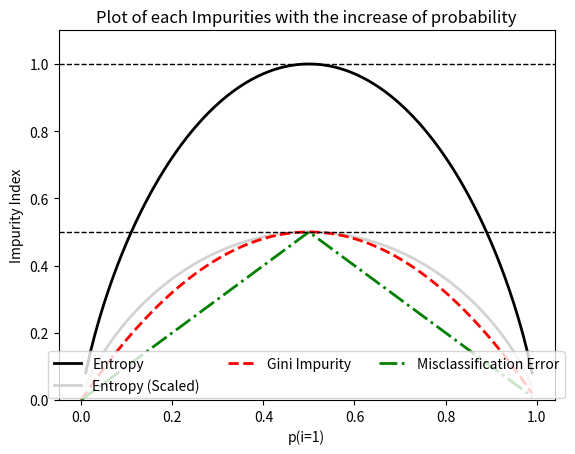

Python code for this plot:
# Plot the each of the three impurities
import matplotlib.pyplot as plt
import numpy as np

# Utility function to calculate impurities; 
# Assume all splits are binary 
def gini(p):
	return 2 * p * (1 - p)

def entropy(p):
	return -p * np.log2(p) - (1-p) * np.log2(1-p)

def error(p):
	return 1 - np.max([p, 1-p])

print('Print each of the three impurities in a single graph')
X = np.arange(0.0, 1.0, 0.01)

# Calculate the entropy
ent = [entropy(p) if p != 0 else None for p in X]
sc_ent = [e*0.5 if e else None for e in ent]
print('Scaled Entropy in an array is', sc_ent)

err = [error(i) for i in X]
print('Misclassification in an array is', err)

# Plot all of four Impurities
fig = plt.figure()
ax = plt.subplot(111)
for i, lab, ls, c, in zip([ent, sc_ent, gini(X), err], 
	['Entropy', 'Entropy (Scaled)', 'Gini Impurity', 'Misclassification Error'],
	['-', '-', '--', '-.'],
	['black', 'lightgray', 'red', 'green', 'cyan']):
	line = ax.plot(X, i, label = lab, linestyle = ls, lw = 2, color = c)
ax.legend(loc = 'upper center', bbox_to_anchor = (0.5, 0.15), 
	ncol = 3, fancybox = True, shadow = False)
ax.axhline(y = 0.5, linewidth = 1, color = 'k', linestyle = '--')
ax.axhline(y = 1.0, linewidth = 1, color = 'k', linestyle = '--')
plt.ylim([0, 1.1])
plt.xlabel('p(i=1)')
plt.ylabel('Impurity Index')
plt.title('Plot of each Impurities with the increase of probability')
plt.show()